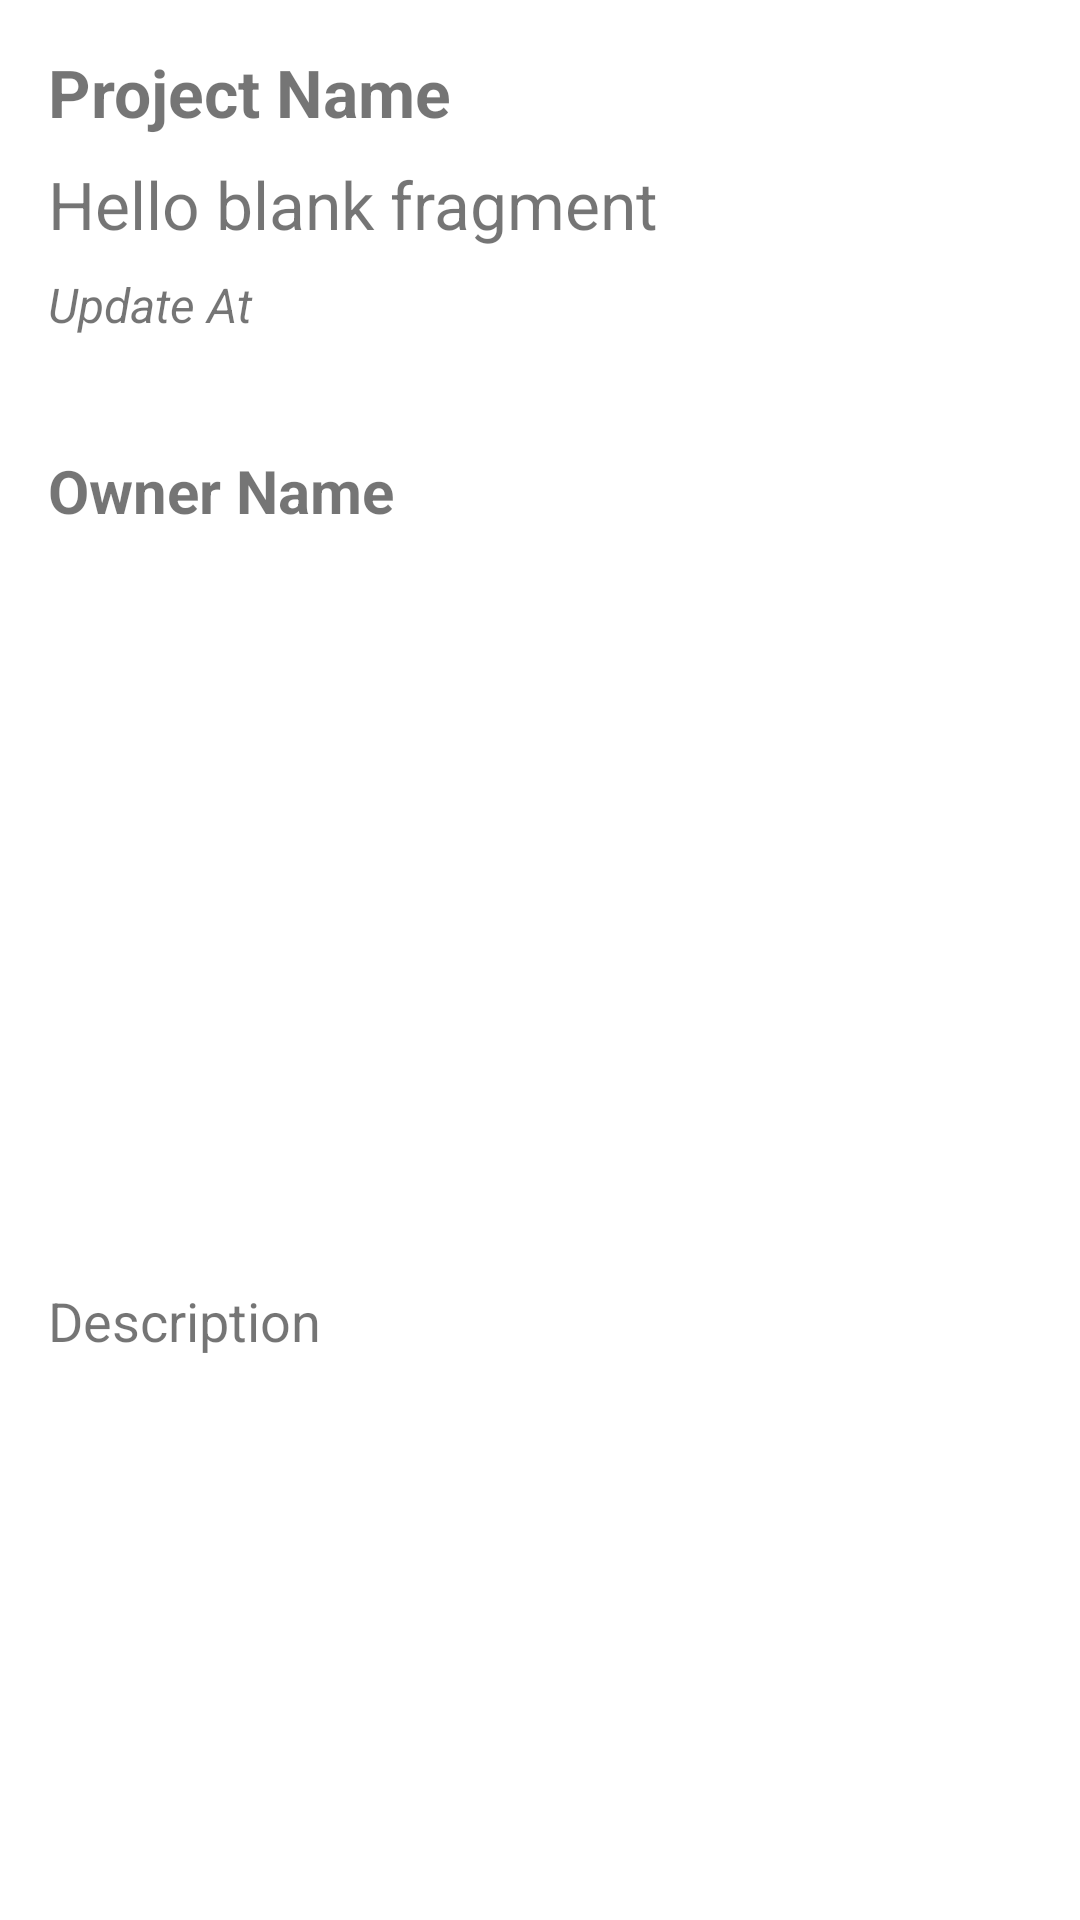

The Android layout XML behind this screen, and the referenced resources:
<!-- AndroidManifest.xml: application theme Theme.Bs23 -->
<!-- res/layout/fragment_details.xml -->
<?xml version="1.0" encoding="utf-8"?>
<layout xmlns:android="http://schemas.android.com/apk/res/android"
    xmlns:app="http://schemas.android.com/apk/res-auto"
    xmlns:tools="http://schemas.android.com/tools">
    <ScrollView
        android:layout_width="match_parent"
        android:layout_height="match_parent">
        <LinearLayout
            android:padding="16dp"
            android:orientation="vertical"
            android:layout_width="match_parent"
            android:layout_height="match_parent"
            tools:context=".ui.DetailsFragment">
            <TextView
                android:layout_marginBottom="8dp"
                android:id="@+id/tvTitleLabel"
                android:textStyle="bold"
                android:textSize="22sp"
                android:layout_width="match_parent"
                android:layout_height="wrap_content"
                android:text="@string/projectNameLabel"
                app:layout_constraintEnd_toEndOf="parent"
                app:layout_constraintStart_toStartOf="parent" />

            <TextView
                android:id="@+id/tvTitle"
                android:layout_marginBottom="8dp"
                android:textSize="22sp"
                android:layout_width="match_parent"
                android:layout_height="wrap_content"
                android:text="@string/hello_blank_fragment"
                app:layout_constraintEnd_toEndOf="parent"
                app:layout_constraintStart_toStartOf="parent" />

            <TextView
                android:layout_marginBottom="8dp"
                android:id="@+id/tvUpdateAtLabel"
                android:textStyle="italic"
                android:textSize="16sp"
                android:layout_width="match_parent"
                android:layout_height="wrap_content"
                android:text="@string/update_at_label"
                app:layout_constraintEnd_toEndOf="parent"
                app:layout_constraintStart_toStartOf="parent" />
            <TextView
                android:id="@+id/tvUpdateAt"
                android:textStyle="italic"
                android:textSize="16sp"
                android:layout_width="match_parent"
                android:layout_height="wrap_content"
                android:layout_marginBottom="8dp"
                app:layout_constraintEnd_toEndOf="parent"
                app:layout_constraintStart_toStartOf="parent" />
            <TextView
                android:layout_marginBottom="8dp"
                android:id="@+id/tvOwnerNameLabel"
                android:textStyle="bold"
                android:textSize="20sp"
                android:layout_width="match_parent"
                android:layout_height="wrap_content"
                android:text="@string/owner_name_label"
                app:layout_constraintEnd_toEndOf="parent"
                app:layout_constraintStart_toStartOf="parent" />
            <TextView
                android:id="@+id/tvOwnerName"
                android:layout_marginBottom="8dp"
                android:textSize="20sp"
                android:layout_width="match_parent"
                android:layout_height="wrap_content"
                android:text=""
                app:layout_constraintEnd_toEndOf="parent"
                app:layout_constraintStart_toStartOf="parent" />
            <ImageView
                android:layout_marginBottom="8dp"
                android:id="@+id/ivOwnerAvatar"
                android:layout_width="200dp"
                android:layout_height="200dp"/>
            <TextView
                android:layout_marginBottom="8dp"
                android:textSize="18sp"
                android:text="@string/description_label"
                android:id="@+id/tvDescriptionLabel"
                android:layout_width="match_parent"
                android:layout_height="wrap_content"/>

            <TextView
                android:textSize="18sp"
                android:id="@+id/tvDescription"
                android:layout_width="match_parent"
                android:layout_height="wrap_content"/>

        </LinearLayout>
    </ScrollView>

</layout>
<!-- resources referenced by this layout -->
<resources>
  <string name="description_label">Description</string>
  <string name="hello_blank_fragment">Hello blank fragment</string>
  <string name="owner_name_label">Owner Name</string>
  <string name="projectNameLabel">Project Name</string>
  <string name="update_at_label">Update At</string>
  <style name="Theme.Bs23" parent="Theme.MaterialComponents.DayNight.DarkActionBar">
          
          <item name="colorPrimary">@color/purple_500</item>
          <item name="colorPrimaryVariant">@color/purple_700</item>
          <item name="colorOnPrimary">@color/white</item>
          
          <item name="colorSecondary">@color/teal_200</item>
          <item name="colorSecondaryVariant">@color/teal_700</item>
          <item name="colorOnSecondary">@color/black</item>
          
          <item name="android:statusBarColor">?attr/colorPrimaryVariant</item>
          
      </style>
  <!-- not gathered from this repository: default colours our renderer supplied (Android Studio template values) -->
  <color name="purple_500">#FF6200EE</color>
  <color name="purple_700">#FF3700B3</color>
  <color name="teal_200">#FF03DAC5</color>
  <color name="teal_700">#FF018786</color>
  <color name="black">#FF000000</color>
  <color name="white">#FFFFFFFF</color>
</resources>
